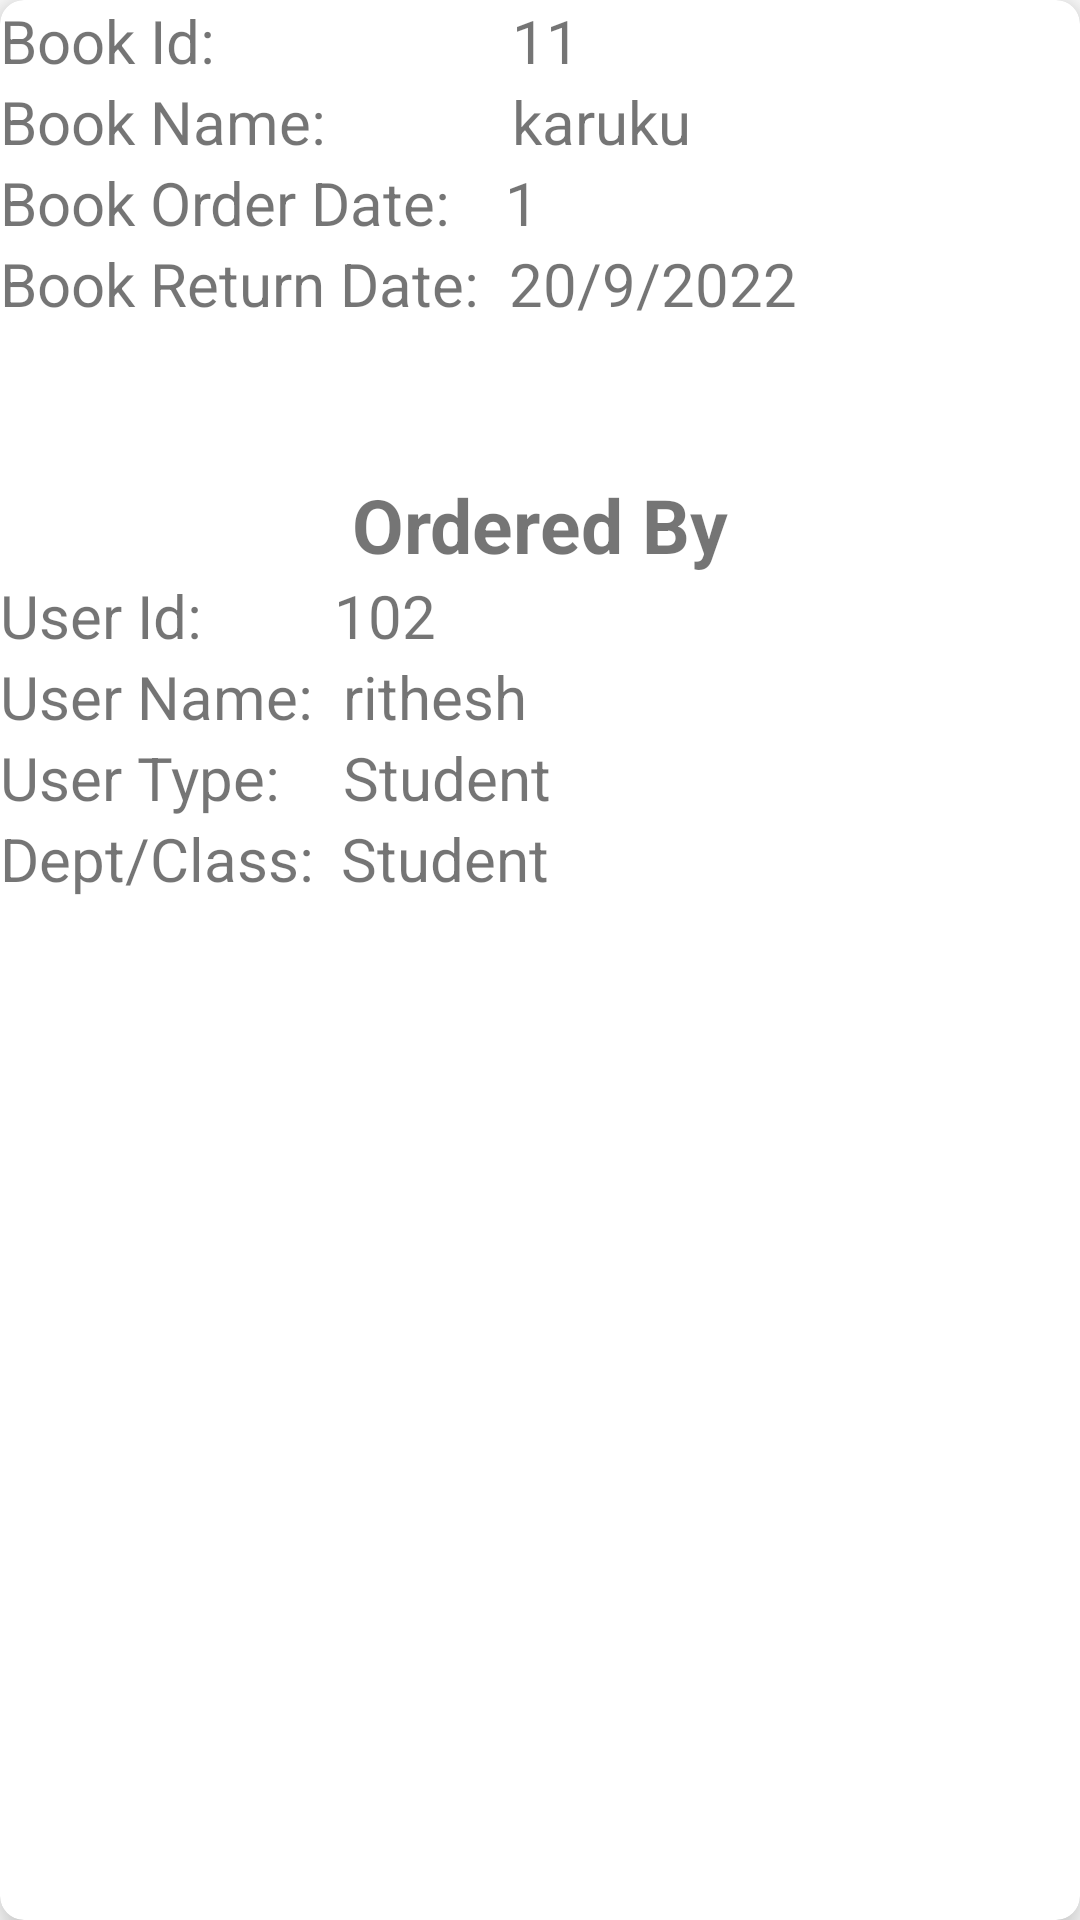

The Android layout XML behind this screen, and the referenced resources:
<!-- AndroidManifest.xml: application theme Theme.SmartLibrary -->
<!-- res/layout/principleissuebookreport_item.xml -->
<?xml version="1.0" encoding="utf-8"?>
<androidx.cardview.widget.CardView xmlns:android="http://schemas.android.com/apk/res/android"
    xmlns:tools="http://schemas.android.com/tools"
    android:layout_width="match_parent"
    android:layout_height="wrap_content"
    xmlns:app="http://schemas.android.com/apk/res-auto"
    app:cardElevation="8dp"
    app:cardCornerRadius="8dp"
    android:id="@+id/linearlayout"
    android:layout_margin="16dp">

    <LinearLayout
        android:layout_width="match_parent"
        android:layout_height="match_parent"
        android:orientation="vertical"
        tools:ignore="MissingConstraints">

        <LinearLayout
            android:layout_width="match_parent"
            android:layout_height="wrap_content"
            android:orientation="horizontal">

            <TextView
                android:layout_width="wrap_content"
                android:layout_height="wrap_content"
                android:text="Book Id:"
                android:textSize="20sp"/>
            <TextView
                android:id="@+id/boid4"
                android:text="11"
                android:textSize="20sp"
                android:layout_width="match_parent"
                android:layout_height="wrap_content"
                android:layout_marginLeft="99dp"/>
        </LinearLayout>

        <LinearLayout
            android:layout_width="match_parent"
            android:layout_height="wrap_content"
            android:orientation="horizontal">

            <TextView
                android:layout_width="wrap_content"
                android:layout_height="wrap_content"
                android:text="Book Name:"
                android:textSize="20sp"/>
            <TextView
                android:id="@+id/boname4"
                android:text="karuku"
                android:textSize="20sp"
                android:layout_width="match_parent"
                android:layout_height="wrap_content"
                android:layout_marginLeft="62dp"/>
        </LinearLayout>

        <LinearLayout
            android:layout_width="match_parent"
            android:layout_height="wrap_content"
            android:orientation="horizontal">

            <TextView
                android:layout_width="wrap_content"
                android:layout_height="wrap_content"
                android:text="Book Order Date:"
                android:textSize="20sp"/>
            <TextView
                android:id="@+id/bocopiese4"
                android:text="1"
                android:textSize="20sp"
                android:layout_marginLeft="18dp"
                android:layout_width="match_parent"
                android:layout_height="wrap_content"/>
        </LinearLayout>
        <LinearLayout
            android:layout_width="match_parent"
            android:layout_height="wrap_content"
            android:orientation="horizontal">

            <TextView
                android:layout_width="wrap_content"
                android:layout_height="wrap_content"
                android:text="Book Return Date:"
                android:textSize="20sp"/>
            <TextView
                android:id="@+id/boreturndate4"
                android:layout_marginLeft="10dp"
                android:text="20/9/2022"
                android:textSize="20sp"
                android:layout_width="match_parent"
                android:layout_height="wrap_content"/>
        </LinearLayout>

        <LinearLayout
            android:layout_width="match_parent"
            android:layout_height="wrap_content"
            android:layout_marginTop="50dp"
            android:gravity="center"
            android:orientation="horizontal">

            <TextView
                android:layout_width="wrap_content"
                android:layout_height="wrap_content"
                android:text="Ordered By"
                android:textStyle="bold"
                android:textSize="25sp"/>

        </LinearLayout>


        <LinearLayout
            android:layout_width="match_parent"
            android:layout_height="wrap_content"
            android:orientation="horizontal">

            <TextView
                android:layout_width="wrap_content"
                android:layout_height="wrap_content"
                android:text="User Id:"
                android:textSize="20sp"/>
            <TextView
                android:id="@+id/uoid4"
                android:text="102"
                android:layout_width="match_parent"
                android:layout_height="wrap_content"
                android:textSize="20sp"
                android:layout_marginLeft="44dp"/>
        </LinearLayout>

        <LinearLayout
            android:layout_width="match_parent"
            android:layout_height="wrap_content"
            android:orientation="horizontal">

            <TextView
                android:layout_width="wrap_content"
                android:layout_height="match_parent"
                android:text="User Name:"
                android:textSize="20sp" />
            <TextView
                android:id="@+id/uoname4"
                android:textSize="20sp"
                android:text="rithesh"
                android:layout_marginLeft="10dp"
                android:layout_width="match_parent"
                android:layout_height="wrap_content"/>
        </LinearLayout>

        <LinearLayout
            android:layout_width="match_parent"
            android:layout_height="wrap_content"
            android:orientation="horizontal">

            <TextView
                android:layout_width="wrap_content"
                android:layout_height="wrap_content"
                android:text="User Type:"
                android:textSize="20sp"/>
            <TextView
                android:id="@+id/uotype4"
                android:textSize="20sp"
                android:text="Student"
                android:layout_width="match_parent"
                android:layout_height="wrap_content"
                android:layout_marginLeft="21dp"/>
        </LinearLayout>
        <LinearLayout
            android:layout_width="match_parent"
            android:layout_height="wrap_content"
            android:orientation="horizontal">

            <TextView
                android:layout_width="wrap_content"
                android:layout_height="wrap_content"
                android:text="Dept/Class:"
                android:textSize="20sp"/>
            <TextView
                android:id="@+id/depclass4"
                android:textSize="20sp"
                android:text="Student"
                android:layout_width="match_parent"
                android:layout_height="wrap_content"
                android:layout_marginLeft="9dp"/>
        </LinearLayout>

    </LinearLayout>

</androidx.cardview.widget.CardView>
<!-- resources referenced by this layout -->
<resources>
  <style name="Theme.SmartLibrary" parent="Theme.MaterialComponents.DayNight.DarkActionBar">
          
          <item name="colorPrimary">@color/purple_500</item>
          <item name="colorPrimaryVariant">@color/purple_700</item>
          <item name="colorOnPrimary">@color/white</item>
          
          <item name="colorSecondary">@color/teal_200</item>
          <item name="colorSecondaryVariant">@color/teal_700</item>
          <item name="colorOnSecondary">@color/black</item>
          
          <item name="android:statusBarColor" tools:targetApi="l">?attr/colorPrimaryVariant</item>
          
      </style>
  <color name="purple_500">#FF6200EE</color>
  <color name="purple_700">#FF3700B3</color>
  <color name="white">#FFFFFFFF</color>
  <color name="teal_200">#FF03DAC5</color>
  <color name="teal_700">#FF018786</color>
  <color name="black">#FF000000</color>
</resources>
